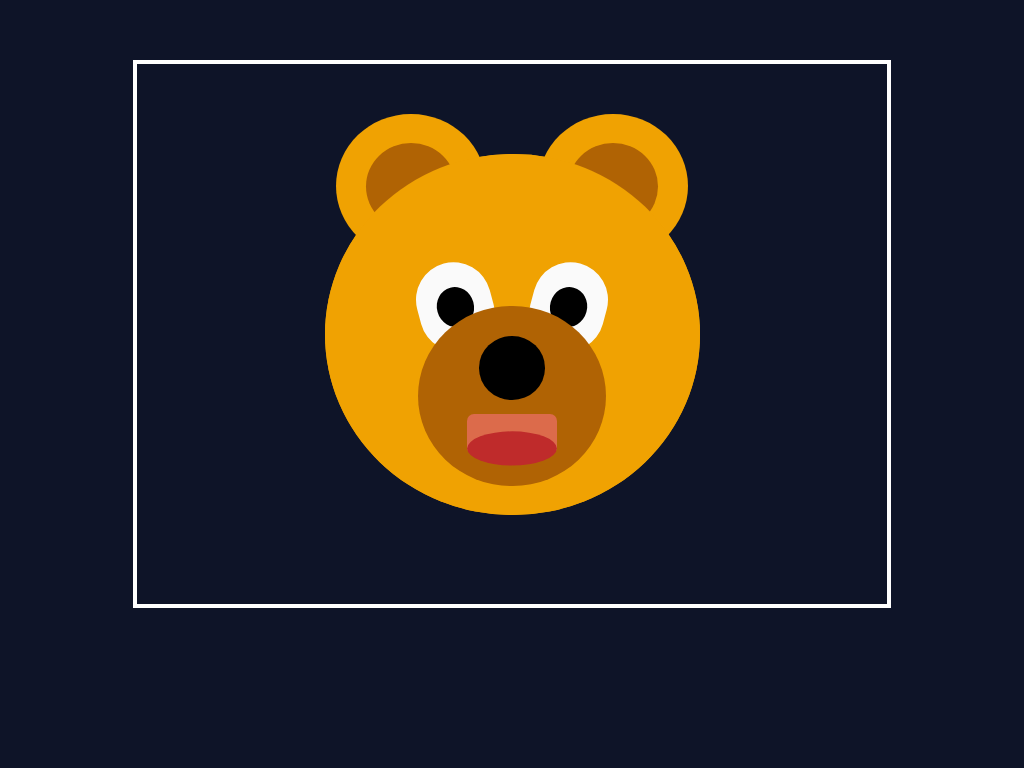

Write the HTML and CSS that draws this image.

<!-- file: Bear.html -->
<html>
<head>
<link rel="stylesheet" href="style.css">
</head>

<body>

<div class="box"> <!-- Invisible box -->

	<div class="head">

		<div class="head-copy">
		</div>

		<div class="left-ear">
			<div class="inner-ear"> </div>
		</div>

		<div class="right-ear">
			<div class="inner-ear"> </div>
		</div>

		<div class="outer-eye-left">
			<div class="pupil"> </div>
		</div>

		<div class="outer-eye-right">
			<div class="pupil"> </div>
		</div>

		<div class="nose">
			<div class="little-nose"> </div>
			<div class="top-lip"> </div>
			<div class="bottom-lip"> </div>
		</div>

	</div>

</div> <!-- End box -->

</body>

</html>

/* file: style.css */
body {
	background: #0E1428;
}

.box {
	position: relative;
	border: solid 4px white;
	display: block;
	margin: auto;
	margin-top: 6%;
	width: 750px;
	height: 540px;
	background: none;
}

.head {
	position: absolute;
	top: 16.5%;
	left: 25%;
	width: 50%;
	height: 67%;
	border-radius: 50%;
	background: #F0A202;
}

.head-copy {
	position: absolute;
	width: 100%;
  	height: 100%;
	border-radius: 50%;
	background: #F0A202;
	z-index: 2;
}

.inner-ear {
	position: absolute;
	width: 60%;
	height: 60%;
	top: 20%;
	left: 20%;
	background: #B06304;
	border-radius: 50%;
}

.left-ear {
	position: absolute;
	border-radius: 50%;
	background: #F0A202;
	height: 40%;
	width: 40%;
	top: -11%;
	left: 3%;
	z-index: 1;

}

.right-ear {
	position: absolute;
	border-radius: 50%;
	background: #F0A202;
	height: 40%;
	width: 40%;
	top: -11%;
	right: 3%;
	z-index: 1;
}

.outer-eye-left {
	position: absolute;
	border-radius: 50px;
	background: #FAFAFA;
	height: 25%;
	width: 20%;
	z-index: 3;
	transform: rotate(-15deg);
	top: 30%;
	left: 25%;
}

.outer-eye-right {
	position: absolute;
	border-radius: 50px;
	background: #FAFAFA;
	height: 25%;
	width: 20%;
	z-index: 3;
	transform: rotate(15deg);
	top: 30%;
	right: 25%;
}

.pupil {
	position: absolute;
	border-radius: 50%;
	background: black;
	width: 50%;
	height: 44%;
	top: 28%;
	left: 25%;
}

.nose {
	position: absolute;
	border-radius: 50%;
	background: #B06304;
	height: 50%;
	width: 50%;
	z-index: 3;
	top: 42%;
	left: 25%;
}

.little-nose {
	position: absolute;
	border-radius: 50%;
	background: black;
	height: 35%;
	width: 35%;
	left: 32.5%;
	top: 17%;
}

.top-lip {
	position: absolute;
	border-radius: 7px;
	background: #DC6B4B;
	width: 48%;
	height: 22%;
	left: 26%;
	bottom: 18%;
	z-index: 1;
}

.bottom-lip {
	position: absolute;
	width: 92%;
	height: 22%;
	left: 4%;
	bottom: 10%;
	z-index: 2;
	-webkit-clip-path: ellipse(26% 43% at 50% 50%);
	clip-path: ellipse(26% 43% at 50% 50%);
	background: #BF2B2B;
}